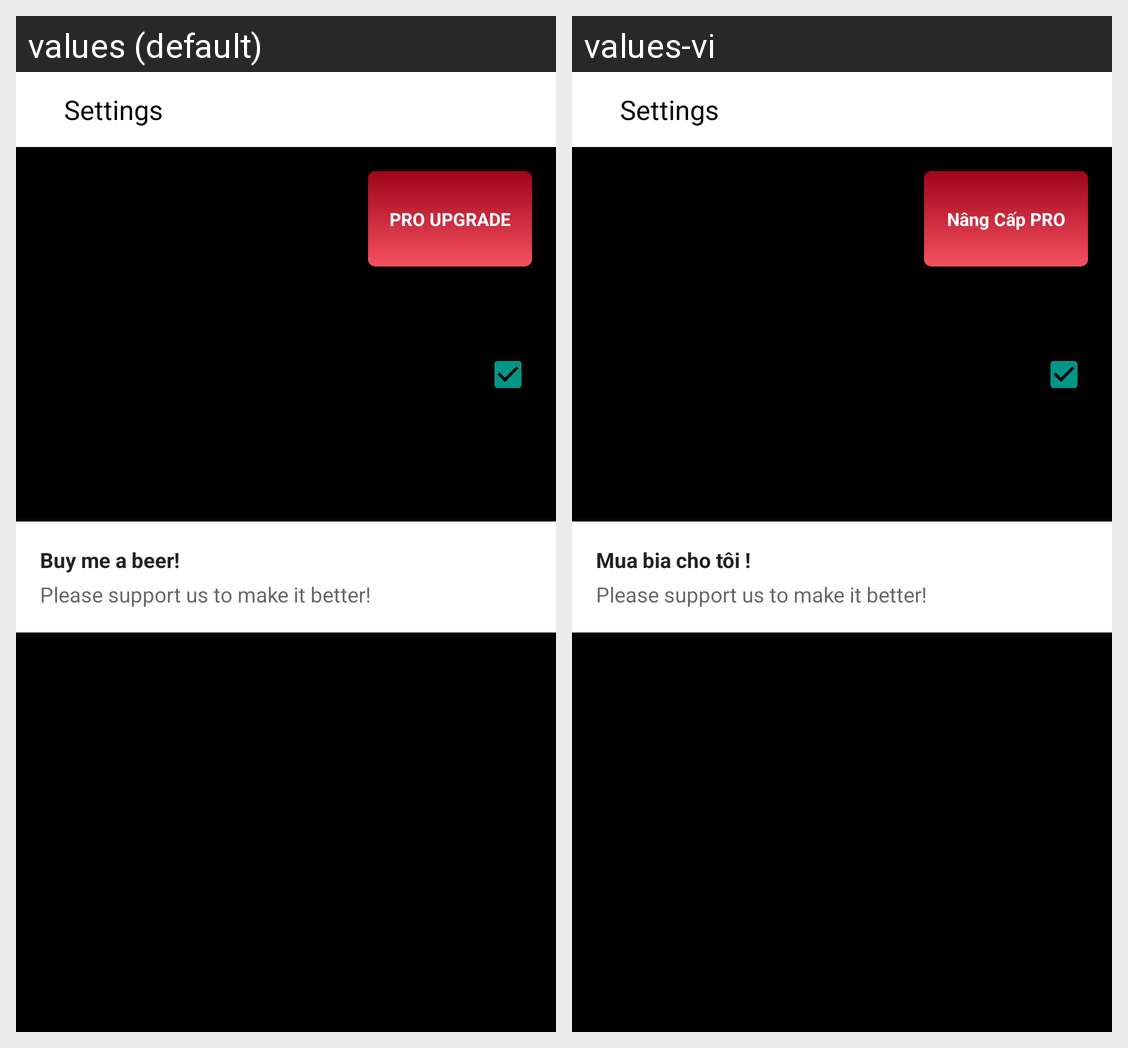

Translations of the strings shown on this Android screen, per locale in the grid:
Android screen res/layout/activity_setting.xml rendered under 2 locales, left to right: values (default), values-vi. Device: Nexus 5 (rendered at 1080×1920; each locale shown at half size, 540×960, under a caption strip naming it); theme AppThemeDark.
Strings drawn on this screen, with the default value and each locale's value (text and hints the layout hard-codes, and strings that could not be matched under every locale, appear in the picture but are not listed):

pro_upgrade
  values: PRO UPGRADE
  values-vi: Nâng Cấp PRO

buy_me_a_beer
  values: Buy me a beer!
  values-vi: Mua bia cho tôi !

please_support_us_to_make_it_better
  values: Please support us to make it better!
  values-vi: Please support us to make it better!
